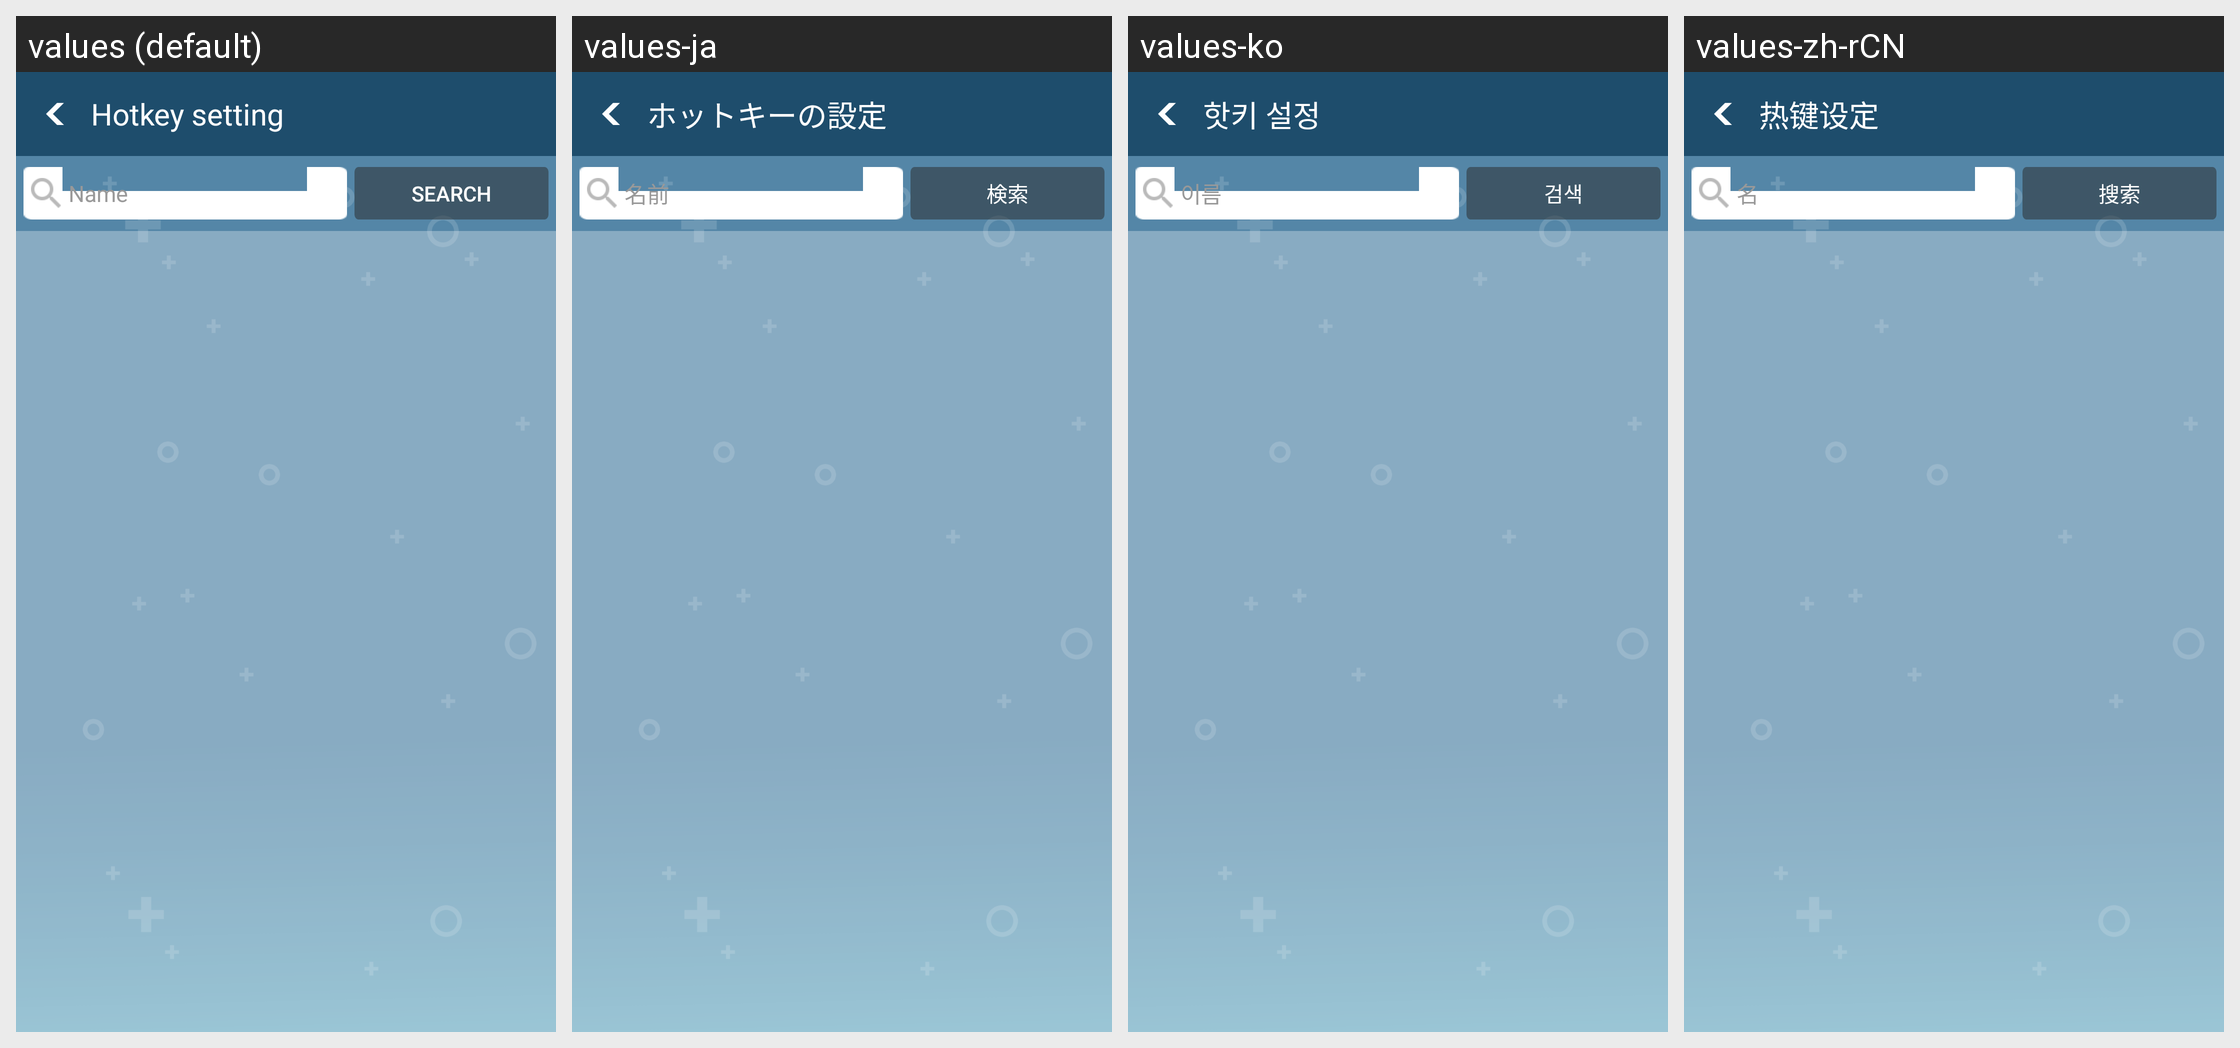

For this localized Android screen grid, give each drawn string resource with its value in every locale shown.
Android screen res/layout/activity_contacts.xml rendered under 4 locales, left to right: values (default), values-ja, values-ko, values-zh-rCN. Device: Nexus 5 (rendered at 1080×1920; each locale shown at half size, 540×960, under a caption strip naming it); theme AppTheme.
Strings drawn on this screen, with the default value and each locale's value (text and hints the layout hard-codes appear in the picture but are not listed):

hotkey_title
  values: Hotkey setting
  values-ja: ホットキーの設定
  values-ko: 핫키 설정
  values-zh-rCN: 热键设定

name
  values: Name
  values-ja: 名前
  values-ko: 이름
  values-zh-rCN: 名

search
  values: Search
  values-ja: 検索
  values-ko: 검색
  values-zh-rCN: 搜索
